Photos from the image-classification dataset "mnist" in the GitHub repository bosonlee/arrow-detector. Its 3 classes are: left, right, straight.

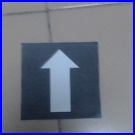
Label: straight

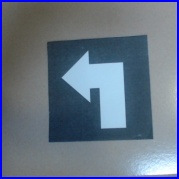
Label: left

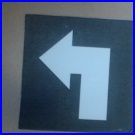
Label: left

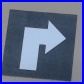
Label: right

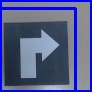
Label: right

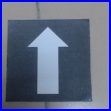
Label: straight
